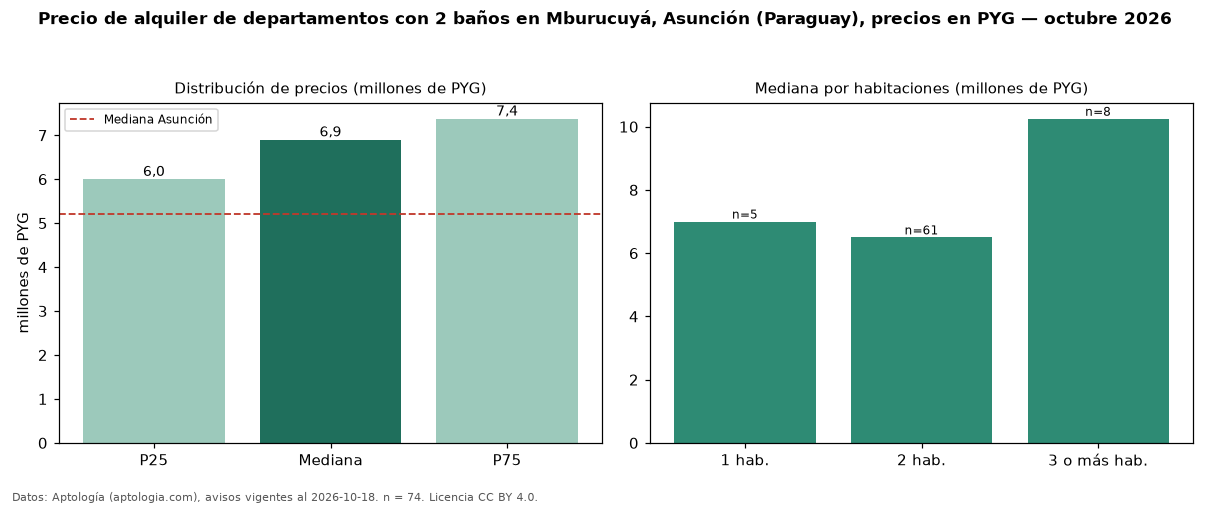

Source data for this figure (header and first rows):
seccion, metrica, valor, moneda, n
filtro, ban2, con 2 baños, , 74
precio, p25, 6000000, PYG, 74
precio, mediana, 6900000, PYG, 74
precio, p75, 7375000, PYG, 74
precio, minimo, 4500000, PYG, 74
precio, maximo, 10800000, PYG, 74
m2, mediana_precio_m2, 72604, PYG, 68
m2, area_mediana_m2, 92.0, m2, 68
banos, mediana_banos, 2.0, , 
parqueadero, pct_con_parqueadero, 100.0, %, 65
habitaciones, 1, 7000000, PYG, 5
habitaciones, 2, 6500000, PYG, 61
habitaciones, 3+, 10250000, PYG, 8
ciudad, mediana_ciudad_referencia, 5200000, PYG, 
ciudad, mediana_m2_ciudad, 71429, PYG, 
fuente, fecha_datos, 2026-10-18, , 
fuente, atribucion, https://www.aptologia.com/py/alquiler/as…, , 
fuente, licencia, CC BY 4.0, , 
